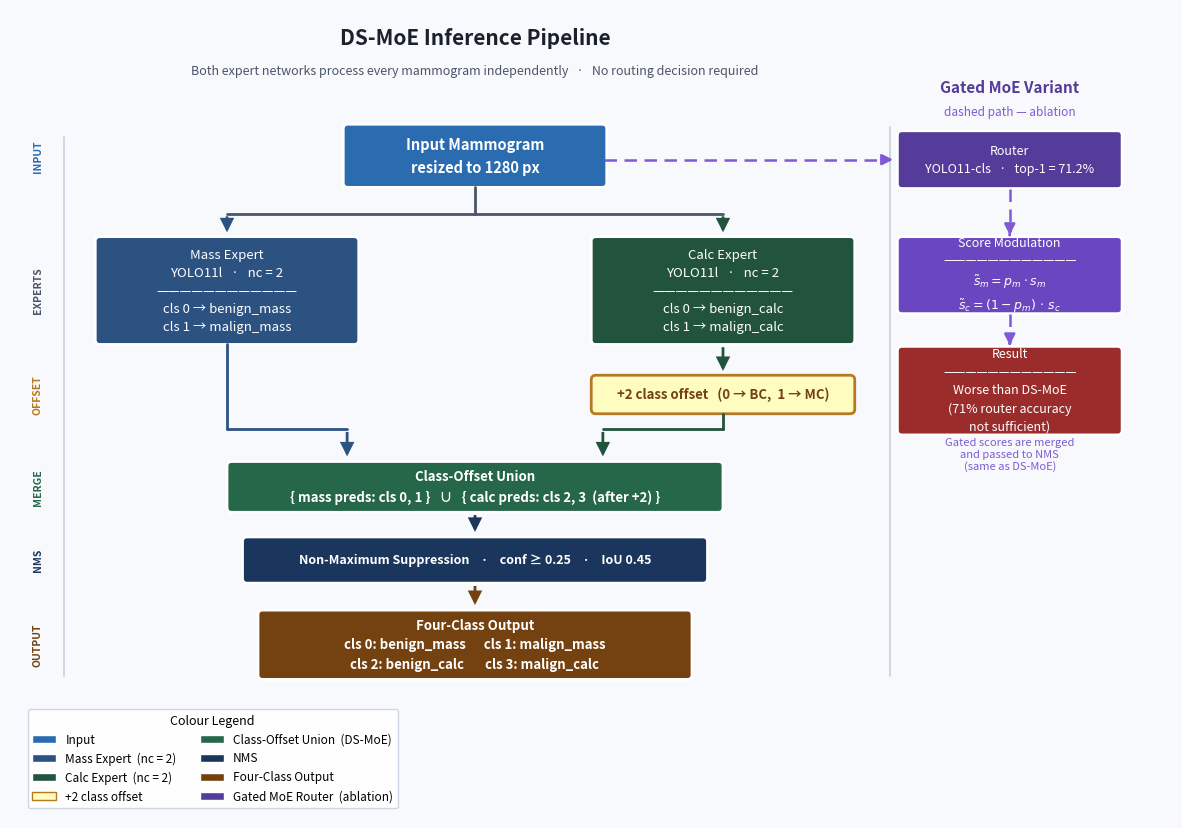

Source code (Python):
"""
CVIP 2026 — DS-MoE Inference Pipeline (professional, clean arrows)
Run: python draw_pipeline_cvip.py
Saves: pipeline_diagram.png
"""

import matplotlib
matplotlib.use('Agg')          # non-blocking: save only, no window
import matplotlib.pyplot as plt
import matplotlib.patches as mpatches
from matplotlib.patches import FancyBboxPatch

# ── Canvas ────────────────────────────────────────────────────────────────────
fig, ax = plt.subplots(figsize=(15, 10.5))
ax.set_xlim(0, 15)
ax.set_ylim(0, 10.5)
ax.axis('off')
BG = '#F7F9FC'
fig.patch.set_facecolor(BG)
ax.set_facecolor(BG)

# ── Colours ───────────────────────────────────────────────────────────────────
C_INPUT  = '#2B6CB0'
C_MASS   = '#2C5282'
C_CALC   = '#22543D'
C_OFF    = '#B7791F'
C_MERGE  = '#276749'
C_NMS    = '#1A365D'
C_OUT    = '#744210'
C_ROUTER = '#553C9A'
C_SCORE  = '#6B46C1'
C_RESULT = '#9B2C2C'
C_DASH   = '#805AD5'
C_WIRE   = '#4A5568'

PAD = 0.06

# ── Primitives ────────────────────────────────────────────────────────────────
def box(cx, cy, W, H, txt, fc, tc='white', fs=9.5, bold=False):
    w, h = W - 2*PAD, H - 2*PAD
    ax.add_patch(FancyBboxPatch(
        (cx - w/2, cy - h/2), w, h,
        boxstyle=f'round,pad={PAD}',
        facecolor=fc, edgecolor='white', linewidth=2.0, zorder=3))
    ax.text(cx, cy, txt, ha='center', va='center', fontsize=fs, color=tc,
            fontweight='bold' if bold else 'normal',
            zorder=4, multialignment='center', linespacing=1.5)

def arrow(x1, y1, x2, y2, c=C_WIRE, lw=2.0):
    ax.annotate('', xy=(x2, y2), xytext=(x1, y1),
                arrowprops=dict(arrowstyle='-|>', color=c, lw=lw,
                                mutation_scale=18,
                                joinstyle='miter', capstyle='butt'), zorder=5)

def wire(x1, y1, x2, y2, c=C_WIRE, lw=2.0):
    ax.plot([x1, x2], [y1, y2], color=c, lw=lw, zorder=4,
            solid_capstyle='round')

def darrow(x1, y1, x2, y2, c=C_DASH, lw=1.8):
    """Dashed shaft (~94%) + crisp SOLID arrowhead on the final segment."""
    hx, hy = x1 + 0.94*(x2 - x1), y1 + 0.94*(y2 - y1)   # 94% along the line
    ax.plot([x1, hx], [y1, hy], color=c, lw=lw,
            linestyle=(0, (5, 3)), zorder=4, solid_capstyle='round')
    ax.annotate('', xy=(x2, y2), xytext=(hx, hy),
                arrowprops=dict(arrowstyle='-|>', color=c, lw=lw,
                                mutation_scale=16), zorder=5)

def dwire(x1, y1, x2, y2, c=C_DASH, lw=1.8):
    ax.plot([x1, x2], [y1, y2], color=c, lw=lw,
            linestyle=(0, (5, 3)), zorder=4)

# =============================================================================
#  LAYOUT
# =============================================================================
XC, XM, XR = 6.0, 2.8, 9.2
XG  = 12.9
SEP = 11.35

# ── Title ─────────────────────────────────────────────────────────────────────
ax.text(XC, 10.05, 'DS-MoE Inference Pipeline',
        ha='center', fontsize=15, fontweight='bold', color='#1A202C')
ax.text(XC, 9.66,
        'Both expert networks process every mammogram independently   ·   No routing decision required',
        ha='center', fontsize=9, color='#4A5568', style='italic')

# ── (0) Input  cy=8.60 (bot 8.19) ────────────────────────────────────────────
box(XC, 8.60, 3.4, 0.82,
    'Input Mammogram\nresized to 1280 px',
    C_INPUT, fs=10.5, bold=True)

# distribution: input -> rail -> two experts
wire(XC, 8.19, XC, 7.85)
wire(XM, 7.85, XR, 7.85)
arrow(XM, 7.85, XM, 7.57, c=C_MASS)
arrow(XR, 7.85, XR, 7.57, c=C_CALC)

# ── (1) Experts  cy=6.85  H=1.4 (top 7.55, bot 6.15) ─────────────────────────
box(XM, 6.85, 3.4, 1.40,
    'Mass Expert\nYOLO11l   ·   nc = 2\n————————————\ncls 0 → benign_mass\ncls 1 → malign_mass',
    C_MASS, fs=9.5)
box(XR, 6.85, 3.4, 1.40,
    'Calc Expert\nYOLO11l   ·   nc = 2\n————————————\ncls 0 → benign_calc\ncls 1 → malign_calc',
    C_CALC, fs=9.5)

# calc -> +2 offset  (arrow, enters box)
arrow(XR, 6.15, XR, 5.77, c=C_CALC)

# ── (2) +2 offset  cy=5.50  H=0.5 (top 5.75, bot 5.25) ──────────────────────
box(XR, 5.50, 3.4, 0.50, '+2 class offset   (0 → BC,  1 → MC)',
    '#FEFCBF', tc='#744210', fs=9.5, bold=True)
ax.add_patch(FancyBboxPatch((XR-(3.4-2*PAD)/2, 5.50-(0.5-2*PAD)/2),
    3.4-2*PAD, 0.5-2*PAD, boxstyle=f'round,pad={PAD}',
    facecolor='none', edgecolor=C_OFF, linewidth=2.0, zorder=4))

# ── merge junction: two colour-coded feeder arrows into the union box ────────
RAIL = 5.05
LX, RX = 4.35, 7.65                    # entry points, symmetric about XC
# mass stream (blue): down, across, into union
wire (XM, 6.15, XM, RAIL, c=C_MASS)
wire (XM, RAIL, LX, RAIL, c=C_MASS)
arrow(LX, RAIL, LX, 4.66, c=C_MASS)
# calc stream (green): offset-bottom down, across, into union
wire (XR, 5.25, XR, RAIL, c=C_CALC)
wire (XR, RAIL, RX, RAIL, c=C_CALC)
arrow(RX, RAIL, RX, 4.66, c=C_CALC)

# ── (3) Class-Offset Union  cy=4.30  H=0.66 (top 4.63, bot 3.97) ────────────
box(XC, 4.30, 6.4, 0.66,
    'Class-Offset Union\n{ mass preds: cls 0, 1 }   ∪   { calc preds: cls 2, 3  (after +2) }',
    C_MERGE, fs=9.5, bold=True)

arrow(XC, 3.97, XC, 3.68, c=C_NMS)

# ── (4) NMS  cy=3.35  H=0.6 (top 3.65, bot 3.05) ─────────────────────────────
box(XC, 3.35, 6.0, 0.60,
    'Non-Maximum Suppression    ·    conf ≥ 0.25    ·    IoU 0.45',
    C_NMS, fs=9, bold=True)

arrow(XC, 3.05, XC, 2.73, c=C_OUT)

# ── (5) Four-Class Output  cy=2.25  H=0.9 (top 2.70, bot 1.80) ──────────────
box(XC, 2.25, 5.6, 0.90,
    'Four-Class Output\ncls 0: benign_mass      cls 1: malign_mass\ncls 2: benign_calc       cls 3: malign_calc',
    C_OUT, fs=9.5, bold=True)

# =============================================================================
#  GATED MOE — right panel
# =============================================================================
wire(SEP, 1.85, SEP, 8.98, c='#CBD5E0', lw=1.3)
ax.text(XG, 9.42, 'Gated MoE Variant', ha='center',
        fontsize=11, fontweight='bold', color=C_ROUTER)
ax.text(XG, 9.12, 'dashed path — ablation', ha='center',
        fontsize=8.5, color=C_DASH, style='italic')

# Router  cy=8.55  H=0.75 (bot 8.175)
box(XG, 8.55, 2.9, 0.75, 'Router\nYOLO11-cls   ·   top-1 = 71.2%', C_ROUTER, fs=9)
darrow(XC + 1.6 + 0.06, 8.55, XG - 1.47, 8.55)      # input -> router

# Score modulation  cy=7.05  H=1.0 (top 7.55, bot 6.55)
box(XG, 7.05, 2.9, 1.00,
    'Score Modulation\n————————————\n'
    r'$\tilde{s}_m = p_m \cdot s_m$' + '\n'
    r'$\tilde{s}_c = (1 - p_m)\,\cdot\, s_c$',
    C_SCORE, fs=9)
darrow(XG, 8.175, XG, 7.57)                          # router -> score

# Result  cy=5.55  H=1.15 (top 6.125, bot 4.975)
box(XG, 5.55, 2.9, 1.15,
    'Result\n————————————\nWorse than DS-MoE\n(71% router accuracy\nnot sufficient)',
    C_RESULT, fs=9)
darrow(XG, 6.55, XG, 6.14)                           # score -> result

# note: scores merge before NMS (kept out of the flow to avoid clutter)
ax.text(XG, 4.72,
        'Gated scores are merged\nand passed to NMS\n(same as DS-MoE)',
        ha='center', va='center', fontsize=8, color=C_DASH, style='italic')

# =============================================================================
#  STEP RAIL (left)
# =============================================================================
wire(0.70, 1.85, 0.70, 8.85, c='#CBD5E0', lw=1.3)
for y, lbl, c in [
    (8.60, 'INPUT',   C_INPUT),
    (6.85, 'EXPERTS', C_WIRE),
    (5.50, 'OFFSET',  C_OFF),
    (4.30, 'MERGE',   C_MERGE),
    (3.35, 'NMS',     C_NMS),
    (2.25, 'OUTPUT',  C_OUT),
]:
    ax.text(0.36, y, lbl, ha='center', va='center', fontsize=7.5,
            color=c, fontweight='bold', rotation=90, zorder=6)

# =============================================================================
#  LEGEND
# =============================================================================
handles = [
    mpatches.Patch(fc=C_INPUT,   ec='white', label='Input'),
    mpatches.Patch(fc=C_MASS,    ec='white', label='Mass Expert  (nc = 2)'),
    mpatches.Patch(fc=C_CALC,    ec='white', label='Calc Expert  (nc = 2)'),
    mpatches.Patch(fc='#FEFCBF', ec=C_OFF,   label='+2 class offset'),
    mpatches.Patch(fc=C_MERGE,   ec='white', label='Class-Offset Union  (DS-MoE)'),
    mpatches.Patch(fc=C_NMS,     ec='white', label='NMS'),
    mpatches.Patch(fc=C_OUT,     ec='white', label='Four-Class Output'),
    mpatches.Patch(fc=C_ROUTER,  ec='white', label='Gated MoE Router  (ablation)'),
]
leg = ax.legend(handles=handles, loc='lower left',
                fontsize=8.5, framealpha=0.96, edgecolor='#CBD5E0',
                bbox_to_anchor=(0.01, 0.005),
                title='Colour Legend', title_fontsize=9, ncol=2)
leg.get_frame().set_linewidth(1.0)

# =============================================================================
plt.savefig('pipeline_diagram.png', dpi=200, bbox_inches='tight',
            facecolor=BG, pad_inches=0.25)
print('Saved: pipeline_diagram.png')
